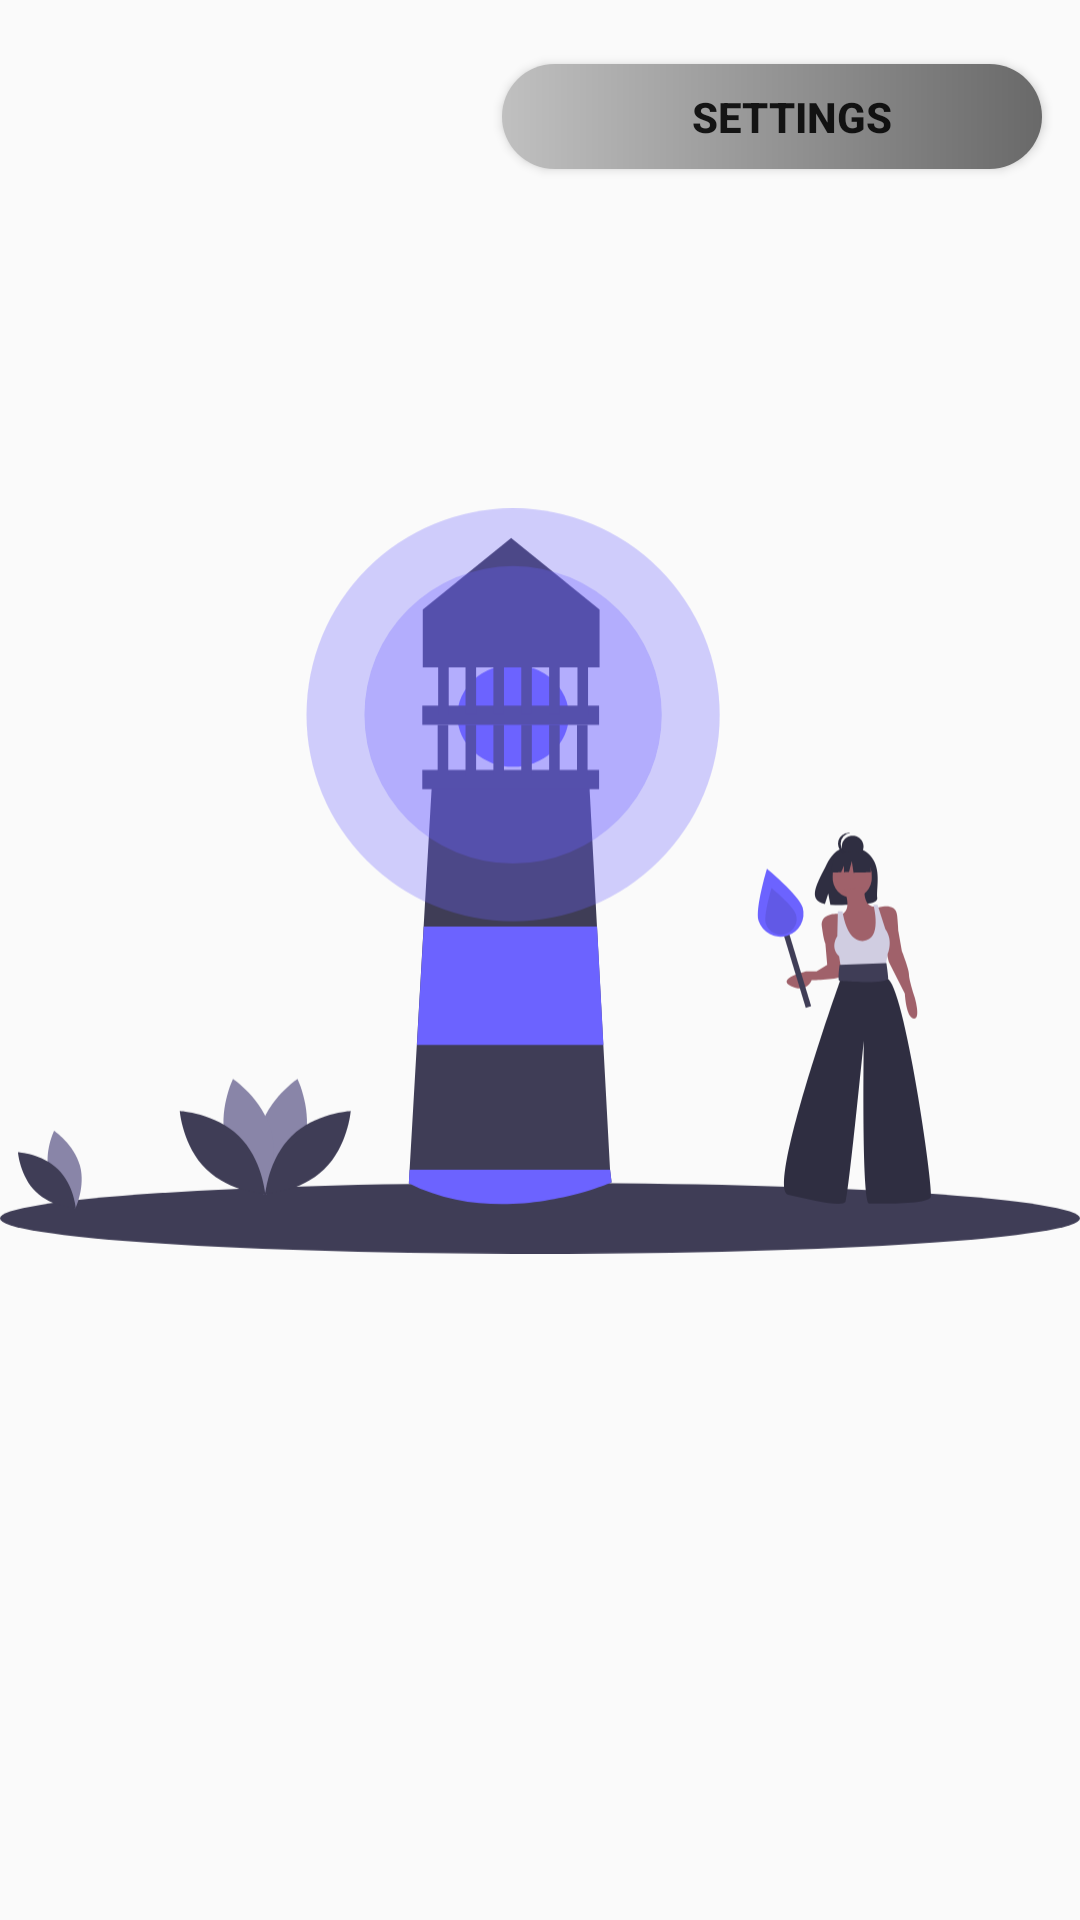

Produce the Android XML layout that renders to this screen, including the resource entries it uses.
<!-- AndroidManifest.xml: application theme Theme.ContactTracing -->
<!-- res/layout/activity_landing.xml -->
<?xml version="1.0" encoding="utf-8"?>
<androidx.constraintlayout.widget.ConstraintLayout xmlns:android="http://schemas.android.com/apk/res/android"
    xmlns:app="http://schemas.android.com/apk/res-auto"
    xmlns:tools="http://schemas.android.com/tools"
    android:layout_width="match_parent"
    android:layout_height="match_parent"
    tools:context=".LandingActivity">

    <Button
        android:id="@+id/settings"
        android:layout_width="180dp"
        android:layout_height="35dp"
        android:background="@drawable/custom_button_signin"
        android:drawableStart="@drawable/ic_baseline_app_settings"
        android:drawablePadding="-30dp"
        android:elevation="5dp"
        android:paddingStart="13dp"
        android:text="Settings"
        android:textStyle="bold"
        app:layout_constraintBottom_toBottomOf="parent"
        app:layout_constraintEnd_toEndOf="parent"
        app:layout_constraintHorizontal_bias="0.93"
        app:layout_constraintStart_toStartOf="parent"
        app:layout_constraintTop_toTopOf="parent"
        app:layout_constraintVertical_bias="0.035" />

    <Button
        android:id="@+id/notifications_btn"
        android:layout_width="100dp"
        android:layout_height="100dp"
        android:layout_marginBottom="32dp"
        android:background="@drawable/custom_button_circle"
        android:fontFamily="@font/aldrich"
        android:text="Exposures"
        android:visibility="invisible"
        android:textStyle="bold"
        app:layout_constraintBottom_toBottomOf="parent"
        app:layout_constraintEnd_toEndOf="parent"
        app:layout_constraintHorizontal_bias="0.498"
        app:layout_constraintStart_toStartOf="parent" />

    <ImageView
        android:id="@+id/imageView_exposed"
        android:layout_width="wrap_content"
        android:layout_height="500dp"
        android:visibility="gone"
        app:layout_constraintBottom_toBottomOf="parent"
        app:layout_constraintStart_toStartOf="parent"
        app:layout_constraintTop_toTopOf="parent"
        app:layout_constraintVertical_bias="0.311"
        app:srcCompat="@drawable/ic_alert" />

    <ImageView
        android:id="@+id/imageView_notexposed"
        android:layout_width="wrap_content"
        android:layout_height="500dp"
        android:visibility="visible"
        app:layout_constraintBottom_toBottomOf="parent"
        app:layout_constraintStart_toStartOf="parent"
        app:layout_constraintTop_toTopOf="parent"
        app:layout_constraintVertical_bias="0.311"
        app:srcCompat="@drawable/ic_undraw_light_the_fire_gt58" />
</androidx.constraintlayout.widget.ConstraintLayout>
<!-- resources referenced by this layout -->
<resources>
  <!-- drawable custom_button_circle (drawable) -->
  <?xml version="1.0" encoding="utf-8"?>
  <shape xmlns:android="http://schemas.android.com/apk/res/android" android:shape="rectangle">
  
      <solid android:color="#FF2911"/>
  
      <corners android:radius="999dp"/>
  
  </shape>
  <!-- drawable custom_button_signin (drawable) -->
  <?xml version="1.0" encoding="utf-8"?>
  <shape xmlns:android="http://schemas.android.com/apk/res/android">
      <gradient android:startColor="#C0C0C0"
          android:endColor="#696969"
          android:angle="360"/>
      <corners android:bottomLeftRadius="30dp"
          android:topLeftRadius="30dp"
          android:bottomRightRadius="30dp"
          android:topRightRadius="30dp"/>
  </shape>
  <!-- drawable ic_alert: vector/xml drawable (drawable, 6476 chars, omitted) -->
  <!-- drawable ic_undraw_light_the_fire_gt58: vector/xml drawable (drawable, 6476 chars, omitted) -->
  <style name="Theme.ContactTracing" parent="Theme.AppCompat.Light.NoActionBar">
          
          <item name="colorPrimary">@color/white_500</item>
          <item name="colorPrimaryVariant">@color/white_700</item>
          <item name="colorOnPrimary">@color/white</item>
          
          <item name="colorSecondary">@color/red_200</item>
          <item name="colorSecondaryVariant">@color/red_700</item>
          <item name="colorOnSecondary">@color/black</item>
          
          <item name="android:statusBarColor">@color/black</item>
          
      </style>
  <color name="white_500">#F5F5F5</color>
  <color name="white_700">#E8E8E8</color>
  <color name="white">#FFFFFFFF</color>
  <color name="red_200">#cd5c5c</color>
  <color name="red_700">#9b111e</color>
  <color name="black">#FF000000</color>
</resources>
